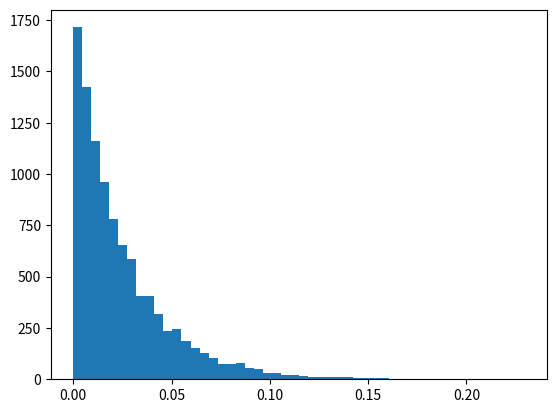

The matplotlib source for this figure:
import numpy as np
import abc
import scipy.special
import scipy.stats

"""
This module defines priors with methods to draw samples and compute log(probability)
"""


class Prior(abc.ABC):
    """
    Abstract base class for prior objects.
    All prior objects should inherit from this class.

[redacted]
    """

    is_correlated = False

    @abc.abstractmethod
    def draw_samples(self, num_samples):
        pass

    @abc.abstractmethod
    def compute_lnprob(self, element_array):
        pass


class NearestNDInterpPrior(Prior):
    """
    Nearest Neighbor interp. This class is
    a wrapper for scipy.interpolate.NearestNDInterpolator.

    Args:
        interp_fct (scipy.interpolate.NearestNDInterpolator): scipy Interpolator
            object containing the NDInterpolator defined by the user
        total_params (float): number of parameters

[redacted]
    """

    is_correlated = True

    def __init__(self, interp_fct, total_params):
        self.interp_fct = interp_fct
        self.total_params = total_params
        self.param_num = 0
        self.correlated_drawn_samples = None
        self.correlated_input_samples = None
        self.num_priorsFromArr = interp_fct.values.size
        self.ind_draw = None

    def increment_param_num(self):
        """
        Increment the index to evaluate the appropriate parameter.
        """
        self.param_num += 1
        self.param_num = self.param_num % (self.total_params + 1)
        self.param_num = self.param_num % self.total_params

    def transform_samples(self):
        raise NotImplementedError(
            """The transform_samples() method is not implemented for this Prior
            class yet. We're working on it!
            """
        )

    def draw_samples(self, num_samples):
        """
        Draw positive samples from the ND interpolator.
        Negative samples will not be returned.

        Args:
            num_samples (float): the number of samples to generate.

        Returns:
            numpy array of float: samples drawn from the ND interpolator
            distribution. Array has length `num_samples`.
        """
        if self.param_num == 0:
            ind_draw = np.random.randint(self.num_priorsFromArr, size=num_samples)
            self.ind_draw = ind_draw
            return_me = self.interp_fct.points[self.ind_draw, self.param_num]
            self.increment_param_num()
            return return_me
        else:
            return_me = self.interp_fct.points[self.ind_draw, self.param_num]
            self.increment_param_num()
            return return_me

    def compute_lnprob(self, element_array):
        """
        Compute log(probability) of an array of numbers wrt a the defined ND
        interpolator. Negative numbers return a probability of -inf.

        Args:
            element_array (float or np.array of float): array of numbers. We want
                the probability of drawing each of these from the ND interpolator.

        Returns:
            numpy array of float: array of log(probability) values,
            corresponding to the probability of drawing each of the numbers
            in the input `element_array`.
        """
        if self.param_num == 0:
            self.correlated_input_samples = element_array
        else:
            self.correlated_input_samples = np.append(
                self.correlated_input_samples, element_array
            )
        if self.param_num == self.total_params - 1:
            lnlike = self.interp_fct(self.correlated_input_samples)
            self.increment_param_num()
            self.logparam_corr = 1
            return lnlike
        else:
            self.increment_param_num()
            return 0


class KDEPrior(Prior):
    """
    Gaussian kernel density estimation (KDE) prior. This class is
    a wrapper for scipy.stats.gaussian_kde.

    Args:
        gaussian_kde (scipy.stats.gaussian_kde): scipy KDE object containing the
            KDE defined by the user
        total_params (float): number of parameters in the KDE
        bounds (array_like, optional): bounds for the KDE out of which the prob
            returned is -Inf
        bounds (array_like of bool, optional): if True for a parameter the
            parameter is fit to the KDE in log-scale

[redacted]
    """

    is_correlated = True

    def __init__(self, gaussian_kde, total_params, bounds=[], log_scale_arr=[]):
        self.gaussian_kde = gaussian_kde
        self.total_params = total_params
        self.param_num = 0
        self.logparam_corr = 1
        if not bounds:
            self.bounds = [[-np.inf, np.inf] for i in range(total_params)]
        else:
            self.bounds = bounds
        if not log_scale_arr:
            self.log_scale_arr = [False for i in range(total_params)]
        else:
            self.log_scale_arr = log_scale_arr
        self.correlated_drawn_samples = None
        self.correlated_input_samples = None

    def __repr__(self):
        return "Gaussian KDE"

    def increment_param_num(self):
        """
        Increment the index to evaluate the appropriate parameter.
        """
        self.param_num += 1
        self.param_num = self.param_num % (self.total_params + 1)
        self.param_num = self.param_num % self.total_params

    def transform_samples(self):
        raise NotImplementedError(
            """The transform_samples() method is not implemented for this Prior
            class yet. We're working on it!
            """
        )

    def draw_samples(self, num_samples):
        """
        Draw positive samples from the KDE.
        Negative samples will not be returned.

        Args:
            num_samples (float): the number of samples to generate.

        Returns:
            numpy array of float: samples drawn from the KDE
            distribution. Array has length `num_samples`.
        """
        if self.param_num == 0:
            self.correlated_drawn_samples = self.gaussian_kde.resample(num_samples)
            self.increment_param_num()
            return self.correlated_drawn_samples[0]
        else:
            return_me = self.correlated_drawn_samples[self.param_num]
            self.increment_param_num()
            return return_me

    def compute_lnprob(self, element_array):
        """
        Compute log(probability) of an array of numbers wrt a the defined KDE.
        Negative numbers return a probability of -inf.

        Args:
            element_array (float or np.array of float): array of numbers. We want the
                probability of drawing each of these from the KDE.

        Returns:
            numpy array of float: array of log(probability) values,
            corresponding to the probability of drawing each of the numbers
            in the input `element_array`.
        """
        if (
            element_array < self.bounds[self.param_num][0]
            or element_array > self.bounds[self.param_num][1]
        ):
            if self.log_scale_arr[self.param_num]:
                element_array_lin = element_array
                element_array = np.log10(element_array)
                if np.isnan(element_array):
                    element_array = 0  # set to zero bc doesn't matter what it is since we're already returning a small prob
            if self.param_num == 0:
                self.correlated_input_samples = element_array
            else:
                self.correlated_input_samples = np.append(
                    self.correlated_input_samples, element_array
                )
            self.increment_param_num()
            self.logparam_corr = 1
            return -1e10
        if self.log_scale_arr[self.param_num]:
            element_array_lin = element_array
            element_array = np.log10(element_array)
            self.logparam_corr = self.logparam_corr * (element_array_lin)
        if self.param_num == 0:
            self.correlated_input_samples = element_array
        else:
            self.correlated_input_samples = np.append(
                self.correlated_input_samples, element_array
            )
        if self.param_num == self.total_params - 1:
            lnlike = self.gaussian_kde.logpdf(self.correlated_input_samples)
            self.increment_param_num()
            self.logparam_corr = 1
            return lnlike
        else:
            self.increment_param_num()
            return 0


class GaussianPrior(Prior):
    """Gaussian prior.

    .. math::

        log(p(x|\\sigma, \\mu)) \\propto \\frac{(x - \\mu)}{\\sigma}

    Args:
        mu (float): mean of the distribution
        sigma (float): standard deviation of the distribution
        no_negatives (bool): if True, only positive values will be drawn from
        this prior, and the probability of negative values will be 0
        (default:True).

[redacted]
    """

    def __init__(self, mu, sigma, no_negatives=True):
        self.mu = mu
        self.sigma = sigma
        self.no_negatives = no_negatives

    def __repr__(self):
        return "Gaussian"

    def transform_samples(self, u):
        """
        Transform uniform 1D samples, u, to samples drawn
        from a Gaussian distribution.

        Args:
            u (array of floats): list of samples with values 0 < u < 1.

        Returns:
            numpy array of floats: 1D u samples transformed to a Gaussian
            distribution.
        """
        # a is the # of standard deviations at which 0 occurs
        a = -self.mu / self.sigma

        if self.no_negatives:
            samples = scipy.stats.truncnorm.isf(
                u, a, np.inf, loc=self.mu, scale=self.sigma
            )
        else:
            z = scipy.special.ndtri(u)
            samples = z * self.sigma + self.mu
        return samples

    def draw_samples(self, num_samples):
        """
        Draw positive samples from a Gaussian distribution.
        Negative samples will not be returned.

        Args:
            num_samples (float): the number of samples to generate

        Returns:
            numpy array of float: samples drawn from the appropriate
            Gaussian distribution. Array has length `num_samples`.
        """
        samples = np.random.uniform(0, 1, num_samples)
        samples = self.transform_samples(samples)

        return samples

    def compute_lnprob(self, element_array):
        """
        Compute log(probability) of an array of numbers wrt a Gaussian distibution.
        Negative numbers return a probability of -inf.

        Args:
            element_array (float or np.array of float): array of numbers. We want the
                probability of drawing each of these from the appopriate Gaussian
                distribution

        Returns:
            numpy array of float: array of log(probability) values,
            corresponding to the probability of drawing each of the numbers
            in the input `element_array`.
        """
        lnprob = -0.5 * ((element_array - self.mu) / self.sigma) ** 2

        if self.no_negatives:
            bad_samples = np.where(element_array < 0)[0]
            lnprob[bad_samples] = -np.inf

        return lnprob


class LogUniformPrior(Prior):
    """
    This is the probability distribution :math:`p(x) \\propto 1/x`

    The __init__ method should take in a "min" and "max" value
    of the distribution, which correspond to the domain of the prior.
    (If this is not implemented, the prior has a singularity at 0 and infinite
    integrated probability).

    Args:
        minval (float): the lower bound of this distribution
        maxval (float): the upper bound of this distribution

    """

    def __init__(self, minval, maxval):
        self.minval = minval
        self.maxval = maxval

        self.logmin = np.log(minval)
        self.logmax = np.log(maxval)

    def __repr__(self):
        return "Log Uniform"

    def transform_samples(self, u):
        """
        Transform uniform 1D samples, u, to samples drawn
        from a Log Uniform distribution.

        Args:
            u (array of floats): list of samples with values 0 < u < 1.

        Returns:
            numpy array of floats: 1D u samples transformed to a Log Uniform
            distribution.
        """
        samples = (self.logmax - self.logmin) * u + self.logmin

        # generate samples following a log uniform distribution
        samples = np.exp(samples)

        return samples

    def draw_samples(self, num_samples):
        """
        Draw samples from this 1/x distribution.

        Args:
            num_samples (float): the number of samples to generate

        Returns:
            np.array:  samples ranging from [``minval``, ``maxval``) as floats.
        """
        # sample from a uniform distribution in log space
        samples = np.random.uniform(self.logmin, self.logmax, num_samples)

        # convert from log space to linear space
        samples = self.transform_samples(samples)

        return samples

    def compute_lnprob(self, element_array):
        """
        Compute the prior probability of each element given that its drawn from a Log-Uniofrm  prior

        Args:
            element_array (float or np.array of float): array of paramters to compute the prior probability of

        Returns:
            np.array: array of prior probabilities
        """
        normalizer = self.logmax - self.logmin

        lnprob = -np.log((element_array * normalizer))

        # account for scalar inputs
        if np.shape(lnprob) == ():
            if (element_array > self.maxval) or (element_array < self.minval):
                lnprob = -np.inf
        else:
            lnprob[(element_array > self.maxval) | (element_array < self.minval)] = (
                -np.inf
            )

        return lnprob


class UniformPrior(Prior):
    """
    This is the probability distribution p(x) propto constant.

    Args:
        minval (float): the lower bound of the uniform prior
        maxval (float): the upper bound of the uniform prior

    """

    def __init__(self, minval, maxval):
        self.minval = minval
        self.maxval = maxval

    def __repr__(self):
        return "Uniform"

    def transform_samples(self, u):
        """
        Transform uniform 1D samples, u, to samples drawn
        from a uniform distribution.

        Args:
            u (array of floats): list of samples with values 0 < u < 1.

        Returns:
            numpy array of floats: 1D u samples transformed to a uniform
            distribution.
        """
        # generate samples following a uniform distribution
        samples = (self.maxval - self.minval) * u + self.minval

        return samples

    def draw_samples(self, num_samples):
        """
        Draw samples from this uniform distribution.

        Args:
            num_samples (float): the number of samples to generate

        Returns:
            np.array:  samples ranging from [0, pi) as floats.
        """
        # sample from a uniform distribution in log space
        samples = np.random.uniform(0, 1, num_samples)
        samples = self.transform_samples(samples)

        return samples

    def compute_lnprob(self, element_array):
        """
        Compute the prior probability of each element given that its drawn from this uniform prior

        Args:
            element_array (float or np.array of float): array of paramters to compute the prior probability of

        Returns:
            np.array: array of prior probabilities
        """
        lnprob = np.log(np.ones(np.size(element_array)) / (self.maxval - self.minval))

        # account for scalar inputs
        if np.shape(lnprob) == ():
            if (element_array > self.maxval) or (element_array < self.minval):
                lnprob = -np.inf
        else:
            lnprob[(element_array > self.maxval) | (element_array < self.minval)] = (
                -np.inf
            )

        return lnprob


class SinPrior(Prior):
    """
    This is the probability distribution :math:`p(x) \\propto sin(x)`

    The domain of this prior is [0,pi].
    """

    def __init__(self):
        pass

    def __repr__(self):
        return "Sine"

    def transform_samples(self, u):
        """
        Transform uniform 1D samples, u, to samples drawn
        from a Sine distribution.

        Args:
            u (array of floats): list of samples with values 0 < u < 1.

        Returns:
            numpy array of floats: 1D u samples transformed to a Sine
            distribution.
        """
        # generate samples following a sin distribution
        samples = np.arccos(1 - 2 * u)

        return samples

    def draw_samples(self, num_samples):
        """
        Draw samples from a Sine distribution.

        Args:
            num_samples (float): the number of samples to generate

        Returns:
            np.array:  samples ranging from [0, pi) as floats.
        """

        # draw uniform from -1 to 1
        samples = np.random.uniform(0, 1, num_samples)

        samples = self.transform_samples(samples)

        return samples

    def compute_lnprob(self, element_array):
        """
        Compute the prior probability of each element given that its drawn from a sine prior

        Args:
            element_array (float or np.array of float): array of paramters to compute the prior probability of

        Returns:
            np.array: array of prior probabilities
        """
        normalization = 2.0

        lnprob = np.log(np.sin(element_array) / normalization)

        # account for scalar inputs
        if np.shape(lnprob) == ():
            if (element_array >= np.pi) or (element_array <= 0):
                lnprob = -np.inf
        else:
            lnprob[(element_array >= np.pi) | (element_array <= 0)] = -np.inf

        return lnprob


class LinearPrior(Prior):
    """
    Draw samples from the probability distribution:

    .. math::

        p(x) \\propto mx+b

    where m is negative, b is positive, and the
    range is [0,-b/m].

    Args:
        m (float): slope of line. Must be negative.
        b (float): y intercept of line. Must be positive.

    """

    def __init__(self, m, b):
        self.m = m
        self.b = b

    def __repr__(self):
        return "Linear"

    def transform_samples(self, u):
        """
        Transform uniform 1D samples, u, to samples drawn
        from a Linear distribution.

        Args:
            u (array of floats): list of samples with values 0 < u < 1.

        Returns:
            numpy array of floats: 1D u samples transformed to a Linear
            distribution.
        """
        norm = -0.5 * self.b**2 / self.m

        # generate samples following a linear distribution
        linear_samples = -np.sqrt(2.0 * norm * u / self.m + (self.b / self.m) ** 2) - (
            self.b / self.m
        )

        return linear_samples

    def draw_samples(self, num_samples):
        """
        Draw samples from a descending linear distribution.

        Args:
            num_samples (float): the number of samples to generate

        Returns:
            np.array:  samples ranging from [0, -b/m) as floats.
        """

        # draw uniform from 0 to 1
        samples = np.random.uniform(0, 1, num_samples)

        # generate samples following a linear distribution
        linear_samples = self.transform_samples(samples)

        return linear_samples

    def compute_lnprob(self, element_array):
        x_intercept = -self.b / self.m
        normalizer = -0.5 * self.b**2 / self.m

        lnprob = np.log((self.m * element_array + self.b) / normalizer)

        # account for scalar inputs
        if np.shape(lnprob) == ():
            if (element_array >= x_intercept) or (element_array < 0):
                lnprob = -np.inf
        else:
            lnprob[(element_array >= x_intercept) | (element_array < 0)] = -np.inf

        return lnprob


def all_lnpriors(params, priors):
    """
    Calculates log(prior probability) of a set of parameters and a list of priors

    Args:
        params (np.array): size of N parameters
        priors (list): list of N prior objects corresponding to each parameter

    Returns:
        float: prior probability of this set of parameters
    """
    logp = 0.0

    for param, prior in zip(params, priors):
        param = np.array([param])

        logp += prior.compute_lnprob(param)  # return a float

    return logp


if __name__ == "__main__":
    # myPrior = LinearPrior(-1.0, 1.0)
    # mySamples = myPrior.draw_samples(1000)
    # print(mySamples)
    # myProbs = myPrior.compute_lnprob(mySamples)
    # print(myProbs)

    # myPrior = GaussianPrior(1.3, 0.2)
    # mySamples = myPrior.draw_samples(1)
    # print(mySamples)

    # myProbs = myPrior.compute_lnprob(mySamples)
    # print(myProbs)

    myPrior = GaussianPrior(-10, 0.5, no_negatives=True)
    u = np.random.uniform(0, 1, int(1e4))
    samps = myPrior.transform_samples(u)
    print(samps.min(), samps.max())

    import matplotlib.pyplot as plt

    plt.hist(samps, bins=50)
    plt.show()
